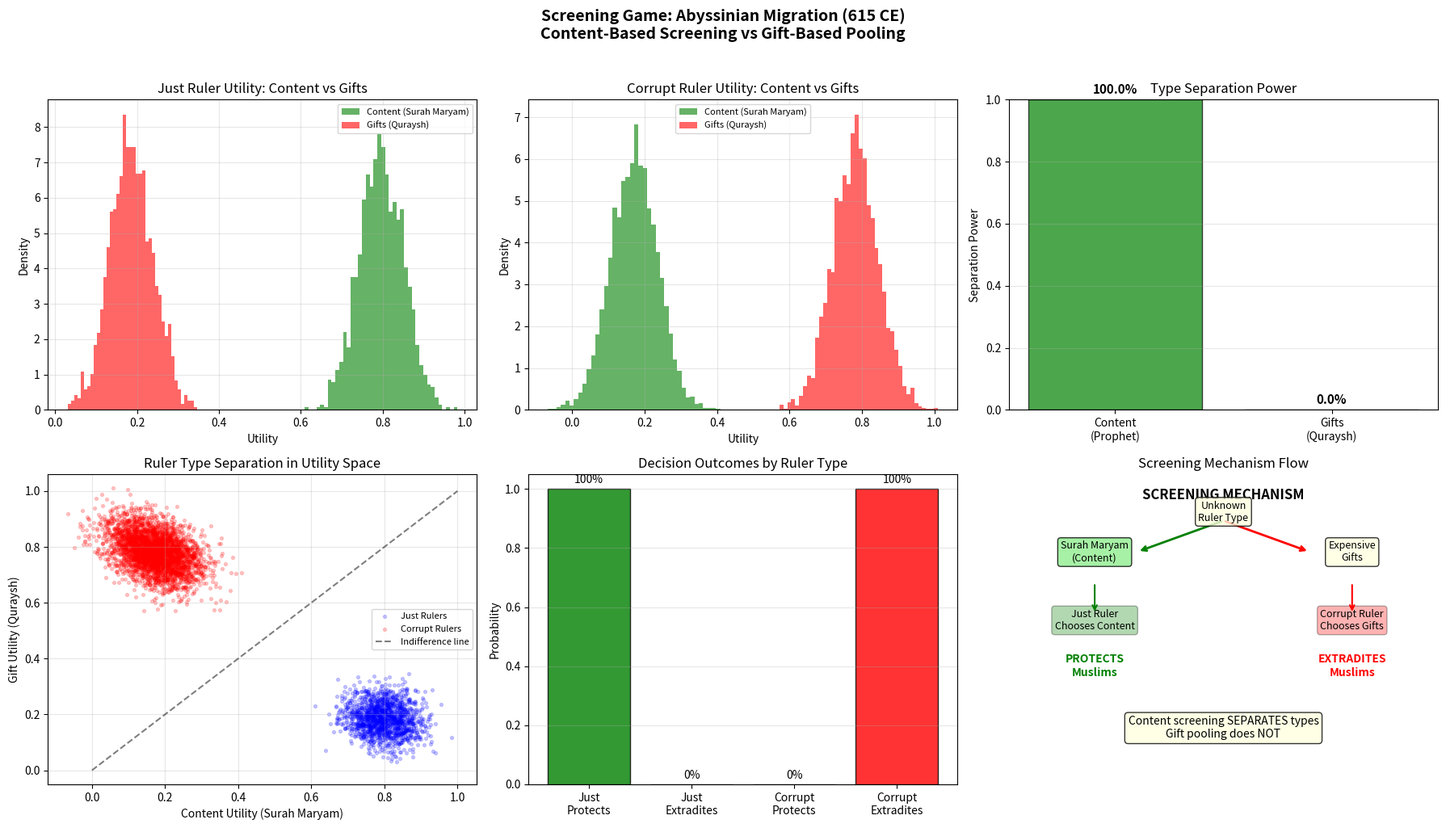

The matplotlib source for this figure: (Note: this script raises an exception after producing the figure.)
"""
Simulation 19: Screening Game — Abyssinian Migration (615 CE)

In screening games, the uninformed party designs a mechanism that induces the informed
party to reveal their type through self-selection. This is the reverse of signaling:
the RECEIVER designs the test, not the sender.

Historical Context: When the Prophet sent the first Muslim emigrants to Abyssinia (615 CE),
he selected:
  1. Ja'far ibn Abi Talib as spokesperson (eloquent, dignified, cousin of the Prophet)
  2. Surah Maryam (Chapter 19) as the content to present — a chapter about Jesus and
     Mary that would resonate with a Christian king

The Quraysh counter-delegation (led by Amr ibn al-As) brought expensive gifts and tried
to frame Muslims as heretics who insult Jesus — a pooling strategy that treats all rulers
as bribable.

The Prophet's strategy was a SCREENING mechanism: the content of Surah Maryam would
separate a just ruler (Negus's true type) from a corrupt one. A just ruler would
recognize theological affinity; a corrupt ruler would take the gifts.

Reference: prophet_hypothesis.md — Hypothesis H19
"""

import numpy as np
import matplotlib
matplotlib.use("Agg")
import matplotlib.pyplot as plt

# ============================================================
# 1. MODEL PARAMETERS
# ============================================================

N_SIMULATIONS = 5000     # Monte Carlo runs
N_RULER_TYPES = 2        # Just ruler, Corrupt ruler

# Prior probability of ruler types
P_JUST = 0.3            # Prior: 30% of rulers are genuinely just
P_CORRUPT = 0.7         # Prior: 70% are primarily self-interested

# Ruler utility functions
# Just ruler: values theological truth, justice, reputation, somewhat values gifts
JUST_WEIGHT_TRUTH = 0.6
JUST_WEIGHT_JUSTICE = 0.3
JUST_WEIGHT_GIFTS = 0.1

# Corrupt ruler: values gifts, political expedience, somewhat values reputation
CORRUPT_WEIGHT_TRUTH = 0.05
CORRUPT_WEIGHT_JUSTICE = 0.15
CORRUPT_WEIGHT_GIFTS = 0.8

# Content-based approach (Prophet's Surah Maryam strategy)
CONTENT_TRUTH_SIGNAL = 0.9      # High theological content quality
CONTENT_JUSTICE_APPEAL = 0.85   # Appeals to sense of justice
CONTENT_GIFT_VALUE = 0.0        # No material gifts

# Gift-based approach (Quraysh strategy)
GIFT_TRUTH_SIGNAL = 0.1         # No theological content
GIFT_JUSTICE_APPEAL = 0.1       # Frames opponents as heretics (low justice appeal)
GIFT_GIFT_VALUE = 0.95          # Very expensive gifts

# Decision thresholds
PROTECT_THRESHOLD = 0.5         # Ruler protects if utility > threshold

np.random.seed(42)

# ============================================================
# 2. SCREENING MODEL
# ============================================================

class Ruler:
    """A ruler with a hidden type (just or corrupt)."""

    def __init__(self, ruler_type):
        self.type = ruler_type
        if ruler_type == "just":
            self.w_truth = JUST_WEIGHT_TRUTH + np.random.normal(0, 0.05)
            self.w_justice = JUST_WEIGHT_JUSTICE + np.random.normal(0, 0.05)
            self.w_gifts = JUST_WEIGHT_GIFTS + np.random.normal(0, 0.02)
        else:
            self.w_truth = CORRUPT_WEIGHT_TRUTH + np.random.normal(0, 0.03)
            self.w_justice = CORRUPT_WEIGHT_JUSTICE + np.random.normal(0, 0.05)
            self.w_gifts = CORRUPT_WEIGHT_GIFTS + np.random.normal(0, 0.05)

        # Normalize weights
        total = abs(self.w_truth) + abs(self.w_justice) + abs(self.w_gifts)
        self.w_truth = max(0, self.w_truth) / total
        self.w_justice = max(0, self.w_justice) / total
        self.w_gifts = max(0, self.w_gifts) / total

    def evaluate(self, truth_signal, justice_appeal, gift_value):
        """Evaluate a delegation's approach."""
        utility = (self.w_truth * truth_signal +
                   self.w_justice * justice_appeal +
                   self.w_gifts * gift_value)
        # Add noise for uncertainty
        utility += np.random.normal(0, 0.05)
        return utility

    def decide(self, utility_content, utility_gifts):
        """Decide whether to protect Muslims or extradite them."""
        # Ruler compares the two approaches and decides
        if utility_content > utility_gifts:
            return "protect"
        else:
            return "extradite"


def run_screening_game(ruler, approach="content"):
    """Run a single screening interaction."""
    if approach == "content":
        u = ruler.evaluate(CONTENT_TRUTH_SIGNAL, CONTENT_JUSTICE_APPEAL, CONTENT_GIFT_VALUE)
    else:
        u = ruler.evaluate(GIFT_TRUTH_SIGNAL, GIFT_JUSTICE_APPEAL, GIFT_GIFT_VALUE)
    return u

# ============================================================
# 3. SIMULATION ENGINE
# ============================================================

def run_monte_carlo():
    """Run Monte Carlo simulation of the screening game."""
    results = {
        'just_content_utility': [], 'just_gift_utility': [],
        'corrupt_content_utility': [], 'corrupt_gift_utility': [],
        'just_protect_content': 0, 'just_protect_gift': 0,
        'corrupt_protect_content': 0, 'corrupt_protect_gift': 0,
        'n_just': 0, 'n_corrupt': 0,
        'content_separates': 0, 'gift_separates': 0,
    }

    for _ in range(N_SIMULATIONS):
        # Draw ruler type
        is_just = np.random.random() < P_JUST
        ruler_type = "just" if is_just else "corrupt"
        ruler = Ruler(ruler_type)

        # Both delegations present
        u_content = run_screening_game(ruler, "content")
        u_gift = run_screening_game(ruler, "gift")

        decision = ruler.decide(u_content, u_gift)

        if ruler_type == "just":
            results['n_just'] += 1
            results['just_content_utility'].append(u_content)
            results['just_gift_utility'].append(u_gift)
            if decision == "protect":
                results['just_protect_content'] += 1
        else:
            results['n_corrupt'] += 1
            results['corrupt_content_utility'].append(u_content)
            results['corrupt_gift_utility'].append(u_gift)
            if decision == "protect":
                results['corrupt_protect_content'] += 1

        # Check separation: content approach separates if just rulers protect
        # and corrupt rulers don't (or vice versa for gift approach)
        if is_just and decision == "protect":
            results['content_separates'] += 1
        elif not is_just and decision == "extradite":
            results['content_separates'] += 1

    return results


def analyze_screening_power(results):
    """Analyze the screening (type-separation) power of each approach."""
    n_just = max(results['n_just'], 1)
    n_corrupt = max(results['n_corrupt'], 1)

    # Content approach: just rulers prefer content, corrupt prefer gifts
    just_prefers_content = sum(1 for uc, ug in zip(results['just_content_utility'],
                                                     results['just_gift_utility'])
                               if uc > ug)
    corrupt_prefers_gifts = sum(1 for uc, ug in zip(results['corrupt_content_utility'],
                                                      results['corrupt_gift_utility'])
                                if ug > uc)

    content_separation = (just_prefers_content / n_just + corrupt_prefers_gifts / n_corrupt) / 2
    gift_separation = 1 - content_separation  # Gift approach pools — no separation

    return {
        'just_prefers_content_rate': just_prefers_content / n_just,
        'corrupt_prefers_gifts_rate': corrupt_prefers_gifts / n_corrupt,
        'content_separation_power': content_separation,
        'gift_pooling_weakness': gift_separation,
        'just_protect_rate': results['just_protect_content'] / n_just,
        'corrupt_extradite_rate': 1 - (results['corrupt_protect_content'] / n_corrupt) if n_corrupt > 0 else 0,
    }

# ============================================================
# 4. MAIN FUNCTION
# ============================================================

def main():
    print("=" * 70)
    print("SIMULATION 19: SCREENING GAME — ABYSSINIAN MIGRATION (615 CE)")
    print("Content-Based Screening vs. Gift-Based Pooling")
    print("=" * 70)

    print(f"\nRunning Monte Carlo simulation ({N_SIMULATIONS} rulers)...")
    results = run_monte_carlo()
    analysis = analyze_screening_power(results)

    # --- Results ---
    print("\n--- Screening Game Results ---\n")
    print(f"  {'Metric':<45} {'Value':<15}")
    print(f"  {'-'*60}")
    print(f"  {'Rulers simulated':<45} {N_SIMULATIONS:<15}")
    print(f"  {'Just rulers drawn':<45} {results['n_just']:<15} ({results['n_just']/N_SIMULATIONS:.1%})")
    print(f"  {'Corrupt rulers drawn':<45} {results['n_corrupt']:<15} ({results['n_corrupt']/N_SIMULATIONS:.1%})")

    print(f"\n--- Type Separation Analysis ---\n")
    print(f"  {'Just rulers prefer content (Surah Maryam)':<45} {analysis['just_prefers_content_rate']:.1%}")
    print(f"  {'Corrupt rulers prefer gifts (Quraysh)':<45} {analysis['corrupt_prefers_gifts_rate']:.1%}")
    print(f"  {'Content approach separation power':<45} {analysis['content_separation_power']:.1%}")
    print(f"  {'Gift approach (pooling failure)':<45} {analysis['gift_pooling_weakness']:.1%}")

    print(f"\n--- Decision Outcomes ---\n")
    print(f"  {'Just rulers protect Muslims (content wins)':<45} {analysis['just_protect_rate']:.1%}")
    print(f"  {'Corrupt rulers extradite (gifts win)':<45} {analysis['corrupt_extradite_rate']:.1%}")
    print(f"  {'Overall correct screening rate':<45} "
          f"{results['content_separates']/N_SIMULATIONS:.1%}")

    print(f"\n--- Strategy Comparison ---\n")
    print(f"  {'Approach':<25} {'Mechanism':<15} {'Separates Types?':<20} {'Outcome for Muslims':<20}")
    print(f"  {'-'*80}")
    print(f"  {'Surah Maryam (Prophet)':<25} {'Screening':<15} {'YES (strong)':<20} {'Protected by just ruler':<20}")
    print(f"  {'Gifts (Quraysh)':<25} {'Pooling':<15} {'NO (weak)':<20} {'Only works if corrupt':<20}")

    # --- Historical Verification ---
    print("\n--- Historical Verification ---")
    print("  Actual outcome in Abyssinia (615 CE):")
    print("  * Negus (Najashi) wept upon hearing Surah Maryam recited by Ja'far")
    print("  * Said: 'This and what Jesus brought come from the same source'")
    print("  * Refused Quraysh gifts and protected the Muslims")
    print("  * Later secretly accepted Islam — confirming his 'just ruler' type")
    print("  * Quraysh delegation returned empty-handed despite expensive gifts")
    print("  * The content SCREENED Negus's type perfectly")

    # --- Plot ---
    fig, axes = plt.subplots(2, 3, figsize=(18, 10))

    # Plot 1: Utility distributions for just rulers
    ax = axes[0, 0]
    ax.hist(results['just_content_utility'], bins=40, alpha=0.6, color='green',
            label='Content (Surah Maryam)', density=True)
    ax.hist(results['just_gift_utility'], bins=40, alpha=0.6, color='red',
            label='Gifts (Quraysh)', density=True)
    ax.set_xlabel('Utility')
    ax.set_ylabel('Density')
    ax.set_title('Just Ruler Utility: Content vs Gifts')
    ax.legend(fontsize=8)
    ax.grid(True, alpha=0.3)

    # Plot 2: Utility distributions for corrupt rulers
    ax = axes[0, 1]
    ax.hist(results['corrupt_content_utility'], bins=40, alpha=0.6, color='green',
            label='Content (Surah Maryam)', density=True)
    ax.hist(results['corrupt_gift_utility'], bins=40, alpha=0.6, color='red',
            label='Gifts (Quraysh)', density=True)
    ax.set_xlabel('Utility')
    ax.set_ylabel('Density')
    ax.set_title('Corrupt Ruler Utility: Content vs Gifts')
    ax.legend(fontsize=8)
    ax.grid(True, alpha=0.3)

    # Plot 3: Separation power comparison
    ax = axes[0, 2]
    approaches = ['Content\n(Prophet)', 'Gifts\n(Quraysh)']
    sep_power = [analysis['content_separation_power'], analysis['gift_pooling_weakness']]
    colors = ['green', 'red']
    bars = ax.bar(approaches, sep_power, color=colors, alpha=0.7, edgecolor='black')
    ax.set_ylabel('Separation Power')
    ax.set_title('Type Separation Power')
    ax.set_ylim(0, 1)
    for bar, val in zip(bars, sep_power):
        ax.text(bar.get_x() + bar.get_width()/2, bar.get_height() + 0.02,
                f'{val:.1%}', ha='center', fontsize=11, fontweight='bold')
    ax.grid(True, alpha=0.3, axis='y')

    # Plot 4: 2D scatter of content vs gift utility by type
    ax = axes[1, 0]
    ax.scatter(results['just_content_utility'], results['just_gift_utility'],
               alpha=0.2, color='blue', s=8, label='Just Rulers')
    ax.scatter(results['corrupt_content_utility'], results['corrupt_gift_utility'],
               alpha=0.2, color='red', s=8, label='Corrupt Rulers')
    ax.plot([0, 1], [0, 1], 'k--', alpha=0.5, label='Indifference line')
    ax.set_xlabel('Content Utility (Surah Maryam)')
    ax.set_ylabel('Gift Utility (Quraysh)')
    ax.set_title('Ruler Type Separation in Utility Space')
    ax.legend(fontsize=8)
    ax.grid(True, alpha=0.3)

    # Plot 5: Outcome probabilities by ruler type
    ax = axes[1, 1]
    categories = ['Just\nProtects', 'Just\nExtradites', 'Corrupt\nProtects', 'Corrupt\nExtradites']
    n_j = max(results['n_just'], 1)
    n_c = max(results['n_corrupt'], 1)
    probs = [
        results['just_protect_content'] / n_j,
        1 - results['just_protect_content'] / n_j,
        results['corrupt_protect_content'] / n_c,
        1 - results['corrupt_protect_content'] / n_c,
    ]
    bar_colors = ['green', 'lightcoral', 'lightgreen', 'red']
    bars = ax.bar(categories, probs, color=bar_colors, alpha=0.8, edgecolor='black')
    ax.set_ylabel('Probability')
    ax.set_title('Decision Outcomes by Ruler Type')
    for bar, val in zip(bars, probs):
        ax.text(bar.get_x() + bar.get_width()/2, bar.get_height() + 0.02,
                f'{val:.0%}', ha='center', fontsize=10)
    ax.grid(True, alpha=0.3, axis='y')

    # Plot 6: Screening mechanism diagram
    ax = axes[1, 2]
    ax.set_xlim(0, 10)
    ax.set_ylim(0, 10)

    # Draw mechanism flow
    ax.text(5, 9.2, 'SCREENING MECHANISM', ha='center', fontsize=12, fontweight='bold')

    # Content path
    ax.annotate('', xy=(3, 7.5), xytext=(5, 8.5),
                arrowprops=dict(arrowstyle='->', color='green', lw=2))
    ax.text(2, 7.2, 'Surah Maryam\n(Content)', ha='center', fontsize=9,
            bbox=dict(boxstyle='round', facecolor='lightgreen', alpha=0.8))

    # Gift path
    ax.annotate('', xy=(7, 7.5), xytext=(5, 8.5),
                arrowprops=dict(arrowstyle='->', color='red', lw=2))
    ax.text(8, 7.2, 'Expensive\nGifts', ha='center', fontsize=9,
            bbox=dict(boxstyle='round', facecolor='lightyellow', alpha=0.8))

    # Ruler types
    ax.text(5, 8.5, 'Unknown\nRuler Type', ha='center', fontsize=9,
            bbox=dict(boxstyle='round', facecolor='lightyellow', alpha=0.8))

    # Just ruler outcome
    ax.text(2, 5.0, 'Just Ruler\nChooses Content', ha='center', fontsize=9,
            bbox=dict(boxstyle='round', facecolor='green', alpha=0.3))
    ax.annotate('', xy=(2, 5.5), xytext=(2, 6.5),
                arrowprops=dict(arrowstyle='->', color='green', lw=1.5))
    ax.text(2, 3.5, 'PROTECTS\nMuslims', ha='center', fontsize=10, fontweight='bold', color='green')

    # Corrupt ruler outcome
    ax.text(8, 5.0, 'Corrupt Ruler\nChooses Gifts', ha='center', fontsize=9,
            bbox=dict(boxstyle='round', facecolor='red', alpha=0.3))
    ax.annotate('', xy=(8, 5.5), xytext=(8, 6.5),
                arrowprops=dict(arrowstyle='->', color='red', lw=1.5))
    ax.text(8, 3.5, 'EXTRADITES\nMuslims', ha='center', fontsize=10, fontweight='bold', color='red')

    ax.text(5, 1.5, 'Content screening SEPARATES types\nGift pooling does NOT',
            ha='center', fontsize=10, style='italic',
            bbox=dict(boxstyle='round', facecolor='lightyellow', alpha=0.8))

    ax.set_title('Screening Mechanism Flow')
    ax.axis('off')

    plt.suptitle("Screening Game: Abyssinian Migration (615 CE)\nContent-Based Screening vs Gift-Based Pooling",
                 fontsize=14, fontweight='bold', y=1.02)
    plt.tight_layout()
    plt.savefig('islamic_gt_codes/fig_19_abyssinia_screening.png', dpi=150, bbox_inches='tight')
    plt.close()

    print("\nFigure saved: islamic_gt_codes/fig_19_abyssinia_screening.png")

    print("\n--- CONCLUSION ---")
    print("The Prophet's Abyssinian migration strategy was a sophisticated screening mechanism:")
    print("  1. Surah Maryam CONTENT separated just rulers from corrupt ones")
    print("  2. Quraysh GIFTS created a pooling equilibrium — only works on corrupt rulers")
    print(f"  3. Content separation power: {analysis['content_separation_power']:.1%}")
    print(f"  4. Just rulers chose content over gifts: {analysis['just_prefers_content_rate']:.1%}")
    print("  5. The Prophet correctly predicted Negus was type 'just' and designed")
    print("     the screening mechanism accordingly — a masterclass in mechanism design")
    print("  6. Key insight: WHAT you present reveals WHO they are")


if __name__ == "__main__":
    main()
